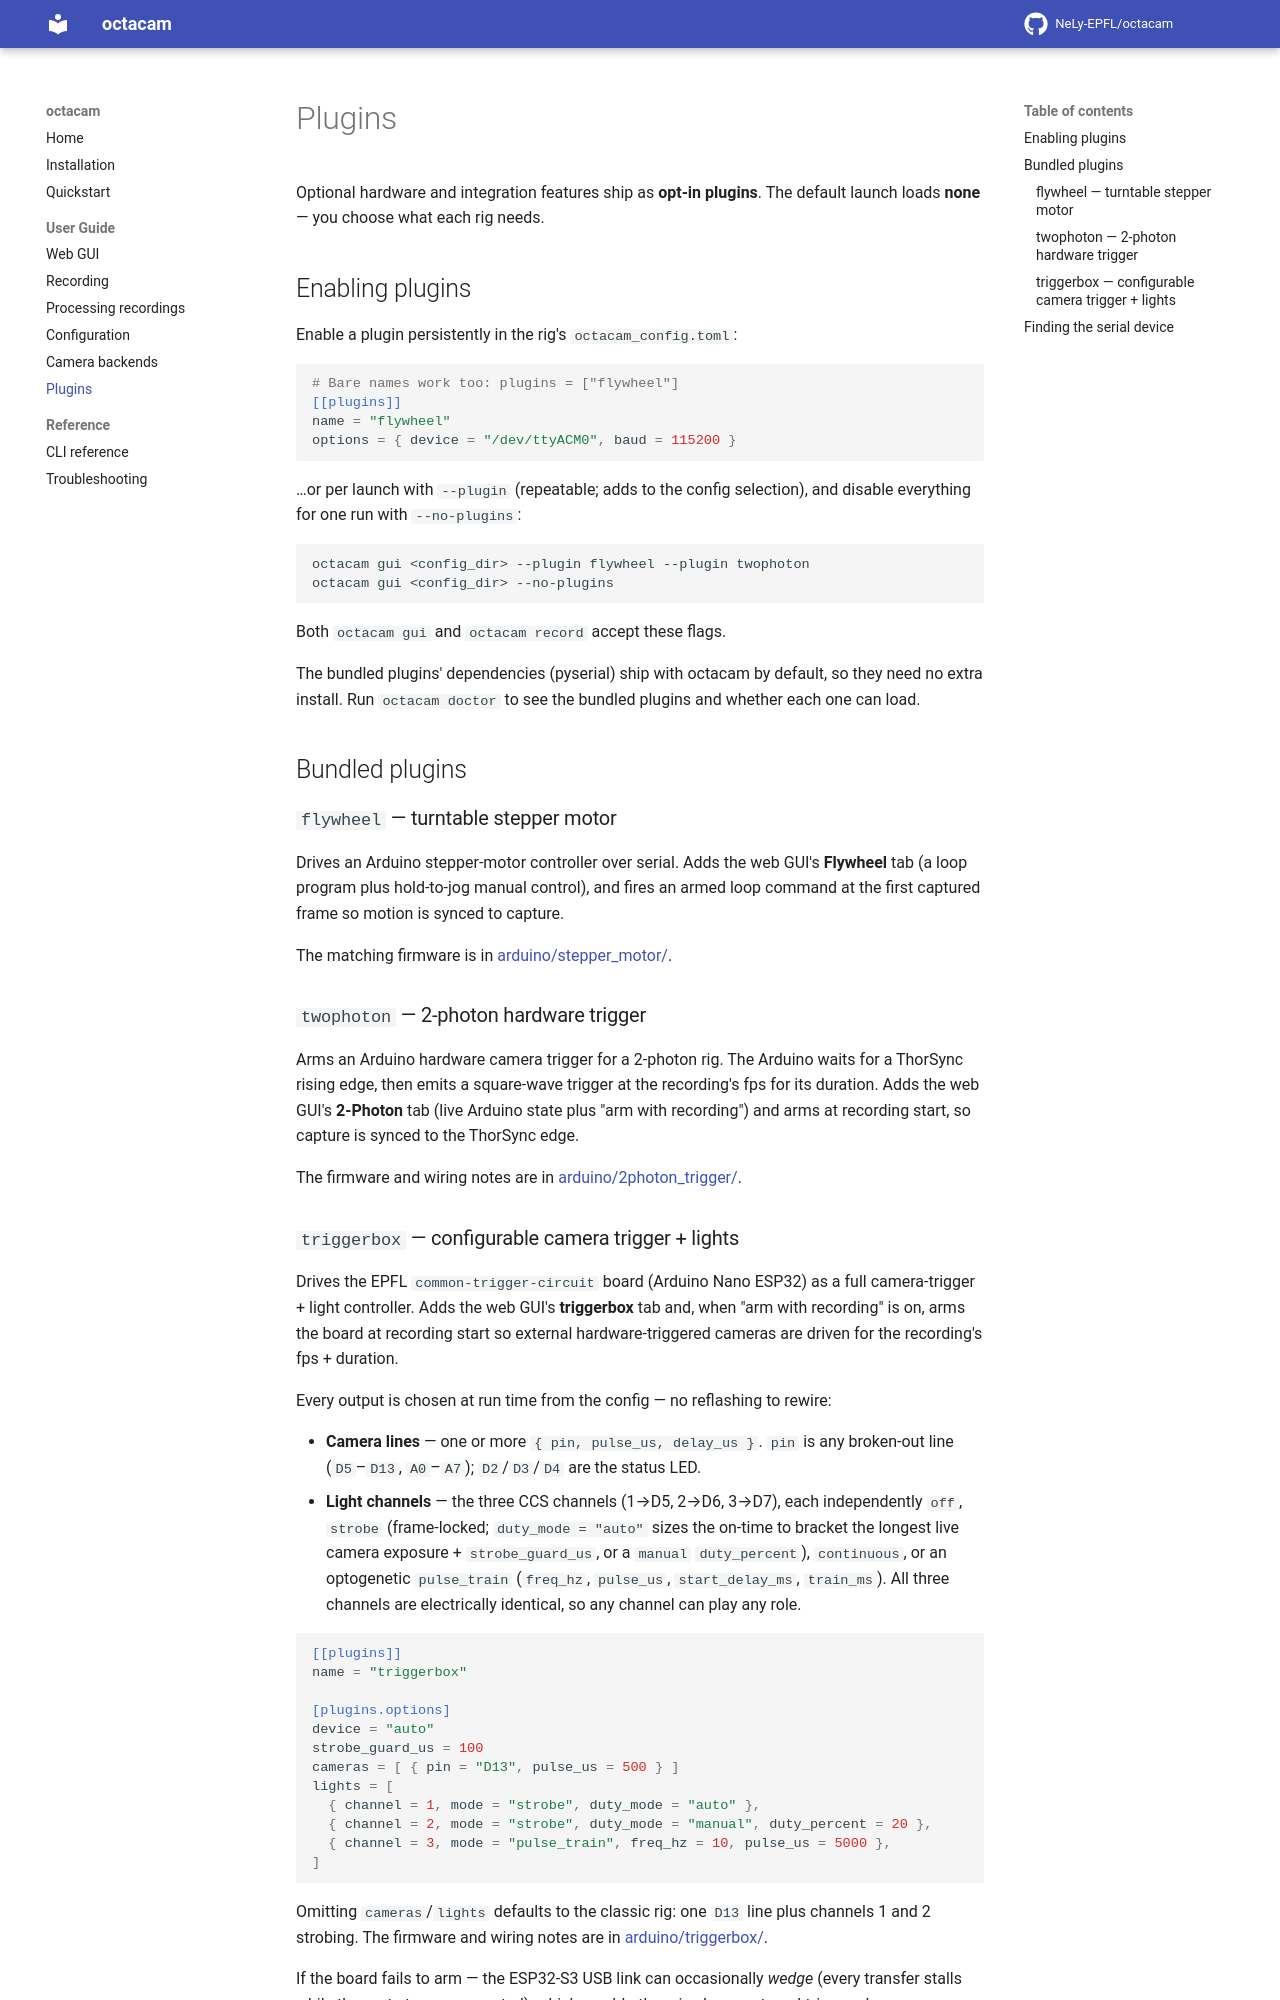

repository: NeLy-EPFL/octacam · page: 0.3.0/guide/plugins/index.html · generator: mkdocs

# Plugins

Optional hardware and integration features ship as **opt-in plugins**. The
default launch loads **none** — you choose what each rig needs.

## Enabling plugins

Enable a plugin persistently in the rig's `octacam_config.toml`:

```toml
# Bare names work too: plugins = ["flywheel"]
[[plugins]]
name = "flywheel"
options = { device = "/dev/ttyACM0", baud = 115200 }
```

…or per launch with `--plugin` (repeatable; adds to the config selection), and
disable everything for one run with `--no-plugins`:

```bash
octacam gui <config_dir> --plugin flywheel --plugin twophoton
octacam gui <config_dir> --no-plugins
```

Both `octacam gui` and `octacam record` accept these flags.

The bundled plugins' dependencies (pyserial) ship with octacam by default, so
they need no extra install. Run `octacam doctor` to see the bundled plugins and
whether each one can load.

## Bundled plugins

### `flywheel` — turntable stepper motor

Drives an Arduino stepper-motor controller over serial. Adds the web GUI's
**Flywheel** tab (a loop program plus hold-to-jog manual control), and fires an
armed loop command at the first captured frame so motion is synced to capture.

The loop program can be set per rig, so it is on screen at launch instead of
being retyped in the tab, and a recording's config snapshot can restore it:

```toml
[[plugins]]
name = "flywheel"

[plugins.options]
device = "/dev/ttyACM0"

# One sweep: 2048 steps (negative starts counter-clockwise) at 1200 µs per step,
# resting 500 ms between sweeps, 5 sweeps, starting 2 s after the first frame.
[plugins.options.command]
n_steps = -2048
step_interval_us = 1200
rest_duration_ms = 500
n_repeats = 5
init_wait_duration_s = 2
```

!!! warning "`options` must be a sub-table, not an inline table"

    TOML inline tables are immutable, so `options = { device = "..." }` followed
    by `options.command = { ... }` is a **parse error**, not a merge. Use the
    `[plugins.options]` / `[plugins.options.command]` sub-table form above — it
    is also what `octacam config` writes back.

Omit `command` to keep the tab's own defaults. Whatever the tab is armed with at
record time is written into that recording's config snapshot, so the motion can
be reproduced later.

The matching firmware is in
[arduino/stepper_motor/](https://github.com/NeLy-EPFL/octacam/tree/main/arduino/stepper_motor).

### `twophoton` — 2-photon hardware trigger

Arms an Arduino hardware camera trigger for a 2-photon rig. The Arduino waits for
a ThorSync rising edge, then emits a square-wave trigger at the recording's fps
for its duration. Adds the web GUI's **2-Photon** tab (live Arduino state plus
"arm with recording") and arms at recording start, so capture is synced to the
ThorSync edge.

The firmware and wiring notes are in
[arduino/2photon_trigger/](https://github.com/NeLy-EPFL/octacam/tree/main/arduino/2photon_trigger).
